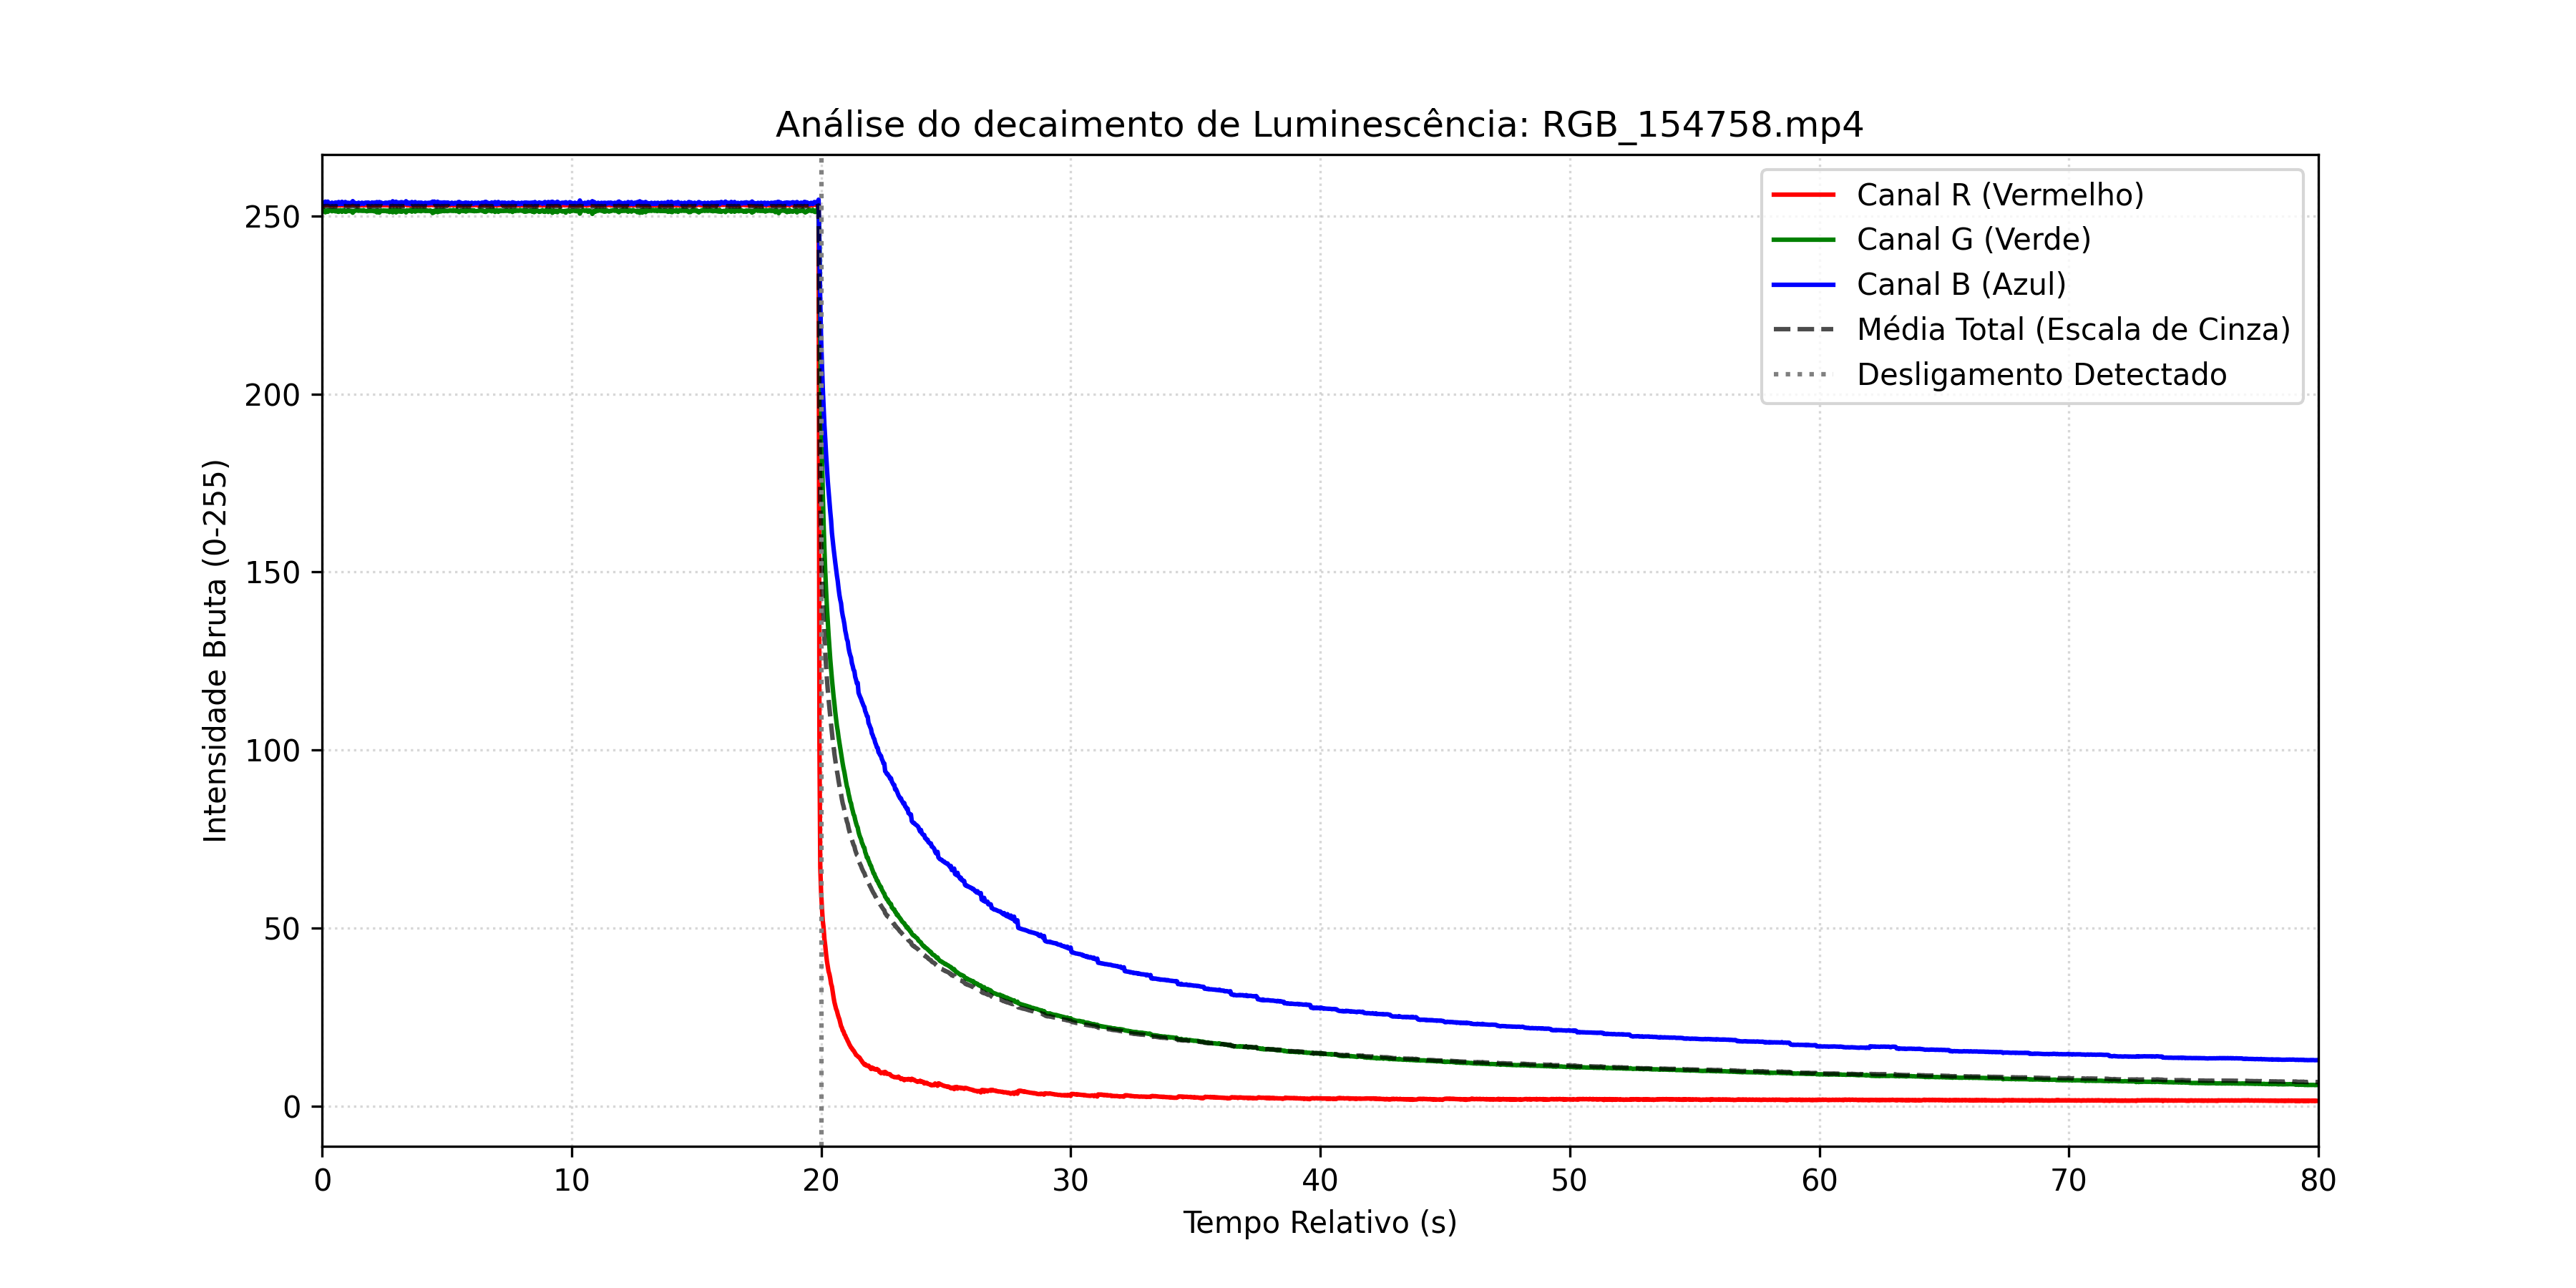

Source data for this figure (header and first rows):
Tempo_s, R_Puro, G_Puro, B_Puro, Media_Total
0.0, 253.2, 251.4, 253.7, 252.8
0.03333, 253, 251.5, 253.5, 252.6
0.06667, 252.9, 251.7, 253.3, 252.7
0.1, 253, 251.3, 253.6, 252.6
0.1333, 253.4, 251, 254, 252.8
0.1667, 253.1, 251.3, 253.8, 252.7
0.2, 253.1, 251.5, 253.6, 252.8
0.2333, 253.2, 251.1, 254, 252.8
0.2667, 253.1, 251.5, 253.5, 252.7
0.3, 253, 251.5, 253.4, 252.6
0.3333, 253, 251.6, 253.3, 252.6
0.3667, 253, 251.5, 253.4, 252.6
0.4, 253.2, 251.3, 253.7, 252.7
0.4333, 253, 251.5, 253.4, 252.6
0.4667, 252.9, 251.6, 253.3, 252.6
0.5, 253, 251.5, 253.5, 252.7
0.5333, 253.2, 251.3, 253.7, 252.7
0.5667, 252.9, 251.4, 253.4, 252.6
0.6, 253, 251.2, 253.6, 252.6
0.6333, 252.9, 251.5, 253.3, 252.6
0.6667, 253.3, 251.1, 253.9, 252.8
0.7, 253, 251.5, 253.4, 252.6
0.7333, 253, 251.6, 253.3, 252.6
0.7667, 253, 251.5, 253.4, 252.6
0.8, 253.3, 251.1, 254, 252.8
0.8333, 252.9, 251.5, 253.4, 252.6
0.8667, 253, 251.6, 253.3, 252.6
0.9, 253, 251.5, 253.5, 252.7
0.9333, 253.3, 251.1, 253.9, 252.8
0.9667, 253.2, 251.2, 253.7, 252.7
1, 253.1, 251.3, 253.6, 252.7
1.033, 253, 251.6, 253.5, 252.7
1.067, 253.1, 251.4, 253.7, 252.7
1.1, 253, 251.5, 253.5, 252.7
1.133, 253.1, 251.3, 253.6, 252.7
1.167, 253.1, 251.3, 253.7, 252.7
1.2, 253.2, 251.4, 253.7, 252.8
1.233, 253.4, 250.9, 254.1, 252.8
1.267, 253.1, 251.3, 253.7, 252.7
1.3, 253.1, 251.4, 253.6, 252.7
1.333, 253.1, 251.4, 253.6, 252.7
1.367, 253, 251.5, 253.4, 252.7
1.4, 252.9, 251.7, 253.3, 252.6
1.433, 253, 251.5, 253.5, 252.6
1.467, 253.2, 251.4, 253.7, 252.8
1.5, 253, 251.5, 253.5, 252.6
1.533, 252.9, 251.6, 253.3, 252.6
1.567, 253, 251.4, 253.5, 252.6
1.6, 253.2, 251.4, 253.7, 252.8
1.633, 252.9, 251.4, 253.6, 252.6
1.667, 253, 251.6, 253.3, 252.7
1.7, 253, 251.5, 253.6, 252.7
1.733, 253.2, 251.4, 253.7, 252.8
1.767, 253, 251.4, 253.6, 252.6
1.8, 253.1, 251.3, 253.7, 252.7
1.833, 252.9, 251.5, 253.5, 252.6
1.867, 253.2, 251.4, 253.7, 252.8
1.9, 253, 251.4, 253.5, 252.6
1.933, 253, 251.6, 253.3, 252.6
1.967, 252.9, 251.4, 253.5, 252.6
... 2,341 more rows
